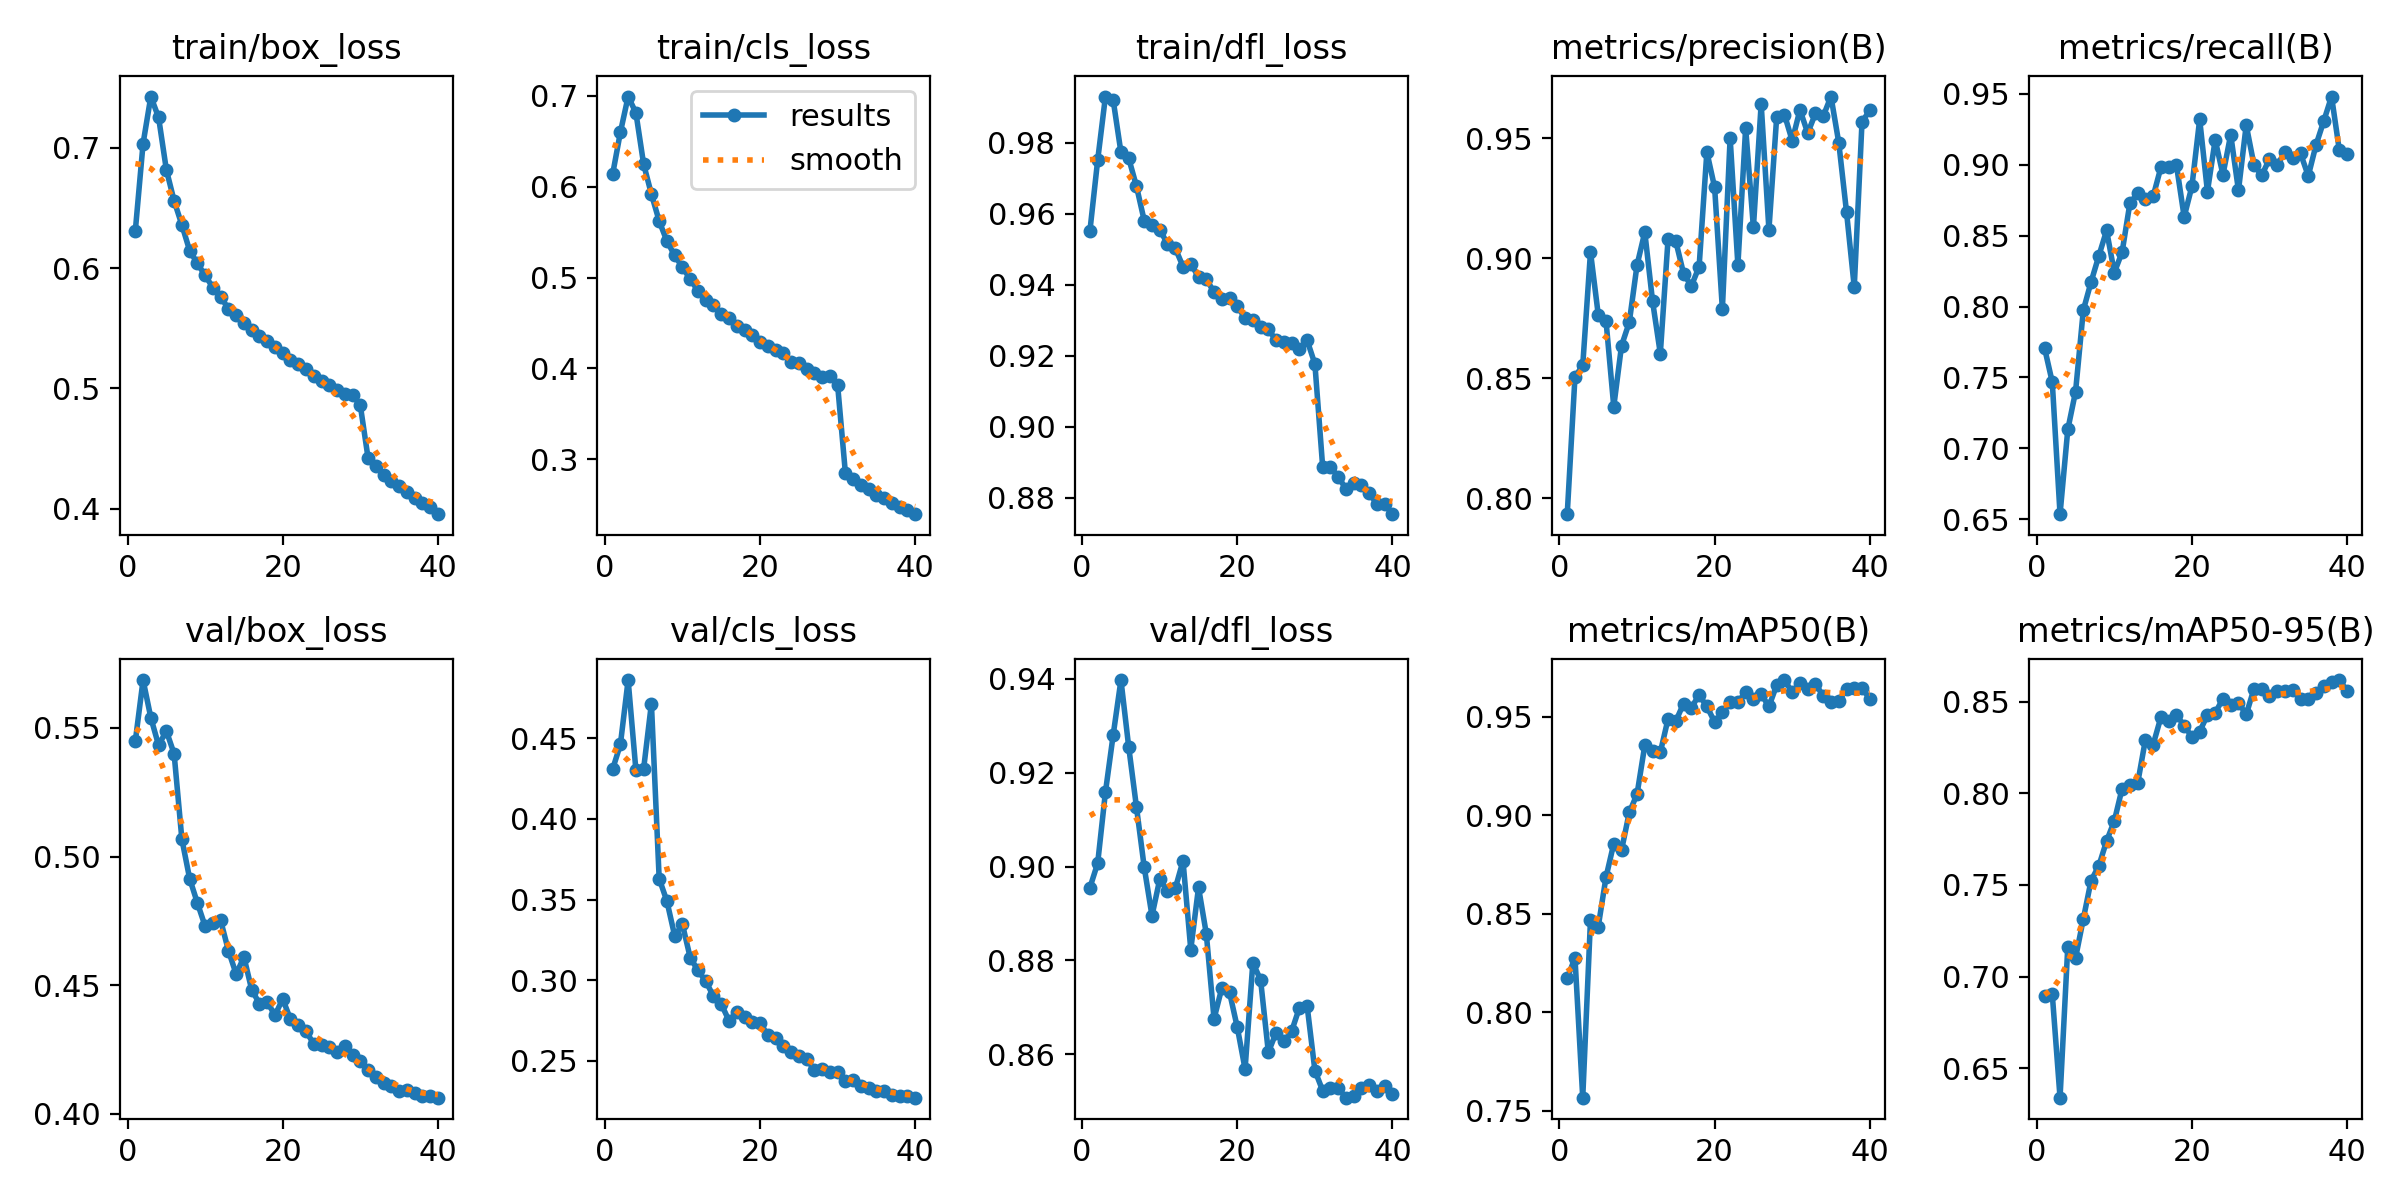

The file beside this chart, header and first rows:
epoch, train/box_loss, train/cls_loss, train/dfl_loss, metrics/precision(B), metrics/recall(B), metrics/mAP50(B), metrics/mAP50-95(B), val/box_loss, val/cls_loss, val/dfl_loss, lr/pg0, lr/pg1, lr/pg2
1, 0.631, 0.6135, 0.9552, 0.7934, 0.7709, 0.8172, 0.6892, 0.5449, 0.4308, 0.8955, 0.00333, 0.00333, 0.00333
2, 0.7035, 0.6596, 0.9751, 0.8507, 0.7467, 0.8276, 0.6903, 0.5686, 0.4462, 0.9007, 0.006499, 0.006499, 0.006499
3, 0.7426, 0.699, 0.993, 0.8554, 0.6536, 0.7565, 0.6338, 0.5539, 0.4861, 0.9159, 0.009502, 0.009502, 0.009502
4, 0.7252, 0.6812, 0.9919, 0.9026, 0.7133, 0.8469, 0.7164, 0.5432, 0.4303, 0.928, 0.009258, 0.009258, 0.009258
5, 0.6817, 0.6245, 0.9772, 0.8765, 0.7399, 0.8435, 0.7101, 0.5488, 0.4312, 0.9397, 0.00901, 0.00901, 0.00901
6, 0.6559, 0.5917, 0.9756, 0.874, 0.7974, 0.8685, 0.7314, 0.5399, 0.4715, 0.9255, 0.008762, 0.008762, 0.008762
7, 0.6359, 0.5622, 0.9677, 0.8383, 0.8173, 0.8856, 0.7524, 0.5067, 0.363, 0.9127, 0.008515, 0.008515, 0.008515
8, 0.6146, 0.54, 0.958, 0.8636, 0.8357, 0.8822, 0.7604, 0.4914, 0.349, 0.8999, 0.008268, 0.008268, 0.008268
9, 0.6038, 0.5243, 0.9569, 0.8734, 0.8536, 0.9014, 0.774, 0.4819, 0.3276, 0.8895, 0.00802, 0.00802, 0.00802
10, 0.5939, 0.5112, 0.9555, 0.8972, 0.824, 0.9106, 0.785, 0.4729, 0.3346, 0.8973, 0.007772, 0.007772, 0.007772
11, 0.5837, 0.4984, 0.9515, 0.9109, 0.8383, 0.9355, 0.8026, 0.4741, 0.3141, 0.8947, 0.007525, 0.007525, 0.007525
12, 0.576, 0.4853, 0.9503, 0.8822, 0.8726, 0.9325, 0.8044, 0.4752, 0.3061, 0.8953, 0.007278, 0.007278, 0.007278
13, 0.5663, 0.4753, 0.9451, 0.8603, 0.8798, 0.9319, 0.8054, 0.4634, 0.2995, 0.9012, 0.00703, 0.00703, 0.00703
14, 0.5607, 0.4694, 0.9458, 0.9081, 0.876, 0.9489, 0.8292, 0.4543, 0.2901, 0.8823, 0.006783, 0.006783, 0.006783
15, 0.5543, 0.4599, 0.9422, 0.9071, 0.8776, 0.9478, 0.8266, 0.461, 0.2853, 0.8956, 0.006535, 0.006535, 0.006535
16, 0.5488, 0.4558, 0.9416, 0.8937, 0.8981, 0.9567, 0.8416, 0.4482, 0.275, 0.8857, 0.006287, 0.006287, 0.006287
17, 0.5436, 0.4466, 0.9379, 0.8885, 0.8986, 0.9546, 0.8393, 0.4428, 0.2802, 0.8676, 0.00604, 0.00604, 0.00604
18, 0.5395, 0.4419, 0.9361, 0.8965, 0.8999, 0.961, 0.8427, 0.4435, 0.2775, 0.8741, 0.005792, 0.005792, 0.005792
19, 0.5341, 0.4371, 0.9362, 0.9443, 0.8632, 0.9553, 0.8371, 0.4383, 0.2743, 0.8732, 0.005545, 0.005545, 0.005545
20, 0.5291, 0.4294, 0.934, 0.9296, 0.8847, 0.9473, 0.8308, 0.4446, 0.2737, 0.8657, 0.005298, 0.005298, 0.005298
21, 0.524, 0.4246, 0.9305, 0.8789, 0.932, 0.9521, 0.8338, 0.4367, 0.266, 0.8569, 0.00505, 0.00505, 0.00505
22, 0.5204, 0.4208, 0.9299, 0.9502, 0.881, 0.9575, 0.8428, 0.4345, 0.264, 0.8795, 0.004803, 0.004803, 0.004803
23, 0.5163, 0.417, 0.9281, 0.8972, 0.9175, 0.9572, 0.844, 0.4321, 0.259, 0.8759, 0.004555, 0.004555, 0.004555
24, 0.51, 0.4073, 0.9275, 0.9543, 0.8929, 0.9626, 0.8517, 0.4272, 0.2553, 0.8605, 0.004307, 0.004307, 0.004307
25, 0.506, 0.406, 0.9243, 0.9129, 0.9212, 0.9588, 0.848, 0.4269, 0.2531, 0.8646, 0.00406, 0.00406, 0.00406
26, 0.5031, 0.3996, 0.924, 0.9644, 0.8819, 0.9615, 0.8495, 0.4261, 0.2512, 0.8628, 0.003812, 0.003812, 0.003812
27, 0.4983, 0.3951, 0.9235, 0.9119, 0.9279, 0.9552, 0.8431, 0.4242, 0.2446, 0.8649, 0.003565, 0.003565, 0.003565
28, 0.4949, 0.3905, 0.9219, 0.9588, 0.8998, 0.966, 0.8572, 0.4262, 0.2452, 0.8699, 0.003318, 0.003318, 0.003318
29, 0.4946, 0.3915, 0.9243, 0.9599, 0.8925, 0.9686, 0.8571, 0.423, 0.2429, 0.8703, 0.00307, 0.00307, 0.00307
30, 0.4859, 0.3821, 0.9177, 0.949, 0.9041, 0.9624, 0.8532, 0.4204, 0.2433, 0.8566, 0.002822, 0.002822, 0.002822
31, 0.4422, 0.2855, 0.8888, 0.9619, 0.8999, 0.9673, 0.8557, 0.417, 0.2377, 0.8523, 0.002575, 0.002575, 0.002575
32, 0.4353, 0.2788, 0.8887, 0.9522, 0.9089, 0.9639, 0.8558, 0.4143, 0.2383, 0.8529, 0.002328, 0.002328, 0.002328
33, 0.4281, 0.2721, 0.8859, 0.9604, 0.9048, 0.9666, 0.8567, 0.4119, 0.2346, 0.8528, 0.00208, 0.00208, 0.00208
34, 0.423, 0.268, 0.8825, 0.9593, 0.9079, 0.9606, 0.8517, 0.4107, 0.2334, 0.8508, 0.001832, 0.001832, 0.001832
35, 0.4188, 0.2609, 0.884, 0.9674, 0.8921, 0.9573, 0.8518, 0.409, 0.2312, 0.8511, 0.001585, 0.001585, 0.001585
36, 0.4137, 0.2576, 0.8835, 0.9483, 0.914, 0.958, 0.8546, 0.4093, 0.2314, 0.8529, 0.001337, 0.001337, 0.001337
37, 0.409, 0.2526, 0.8813, 0.9194, 0.9308, 0.964, 0.8584, 0.4081, 0.2289, 0.8535, 0.00109, 0.00109, 0.00109
38, 0.4047, 0.2475, 0.8782, 0.888, 0.948, 0.9644, 0.8606, 0.4071, 0.2284, 0.8523, 0.0008425, 0.0008425, 0.0008425
39, 0.4011, 0.2439, 0.8781, 0.9569, 0.9103, 0.9644, 0.8619, 0.4068, 0.2283, 0.8532, 0.000595, 0.000595, 0.000595
40, 0.3955, 0.2398, 0.8754, 0.9617, 0.9072, 0.9592, 0.8561, 0.4063, 0.2272, 0.8516, 0.0003475, 0.0003475, 0.0003475
